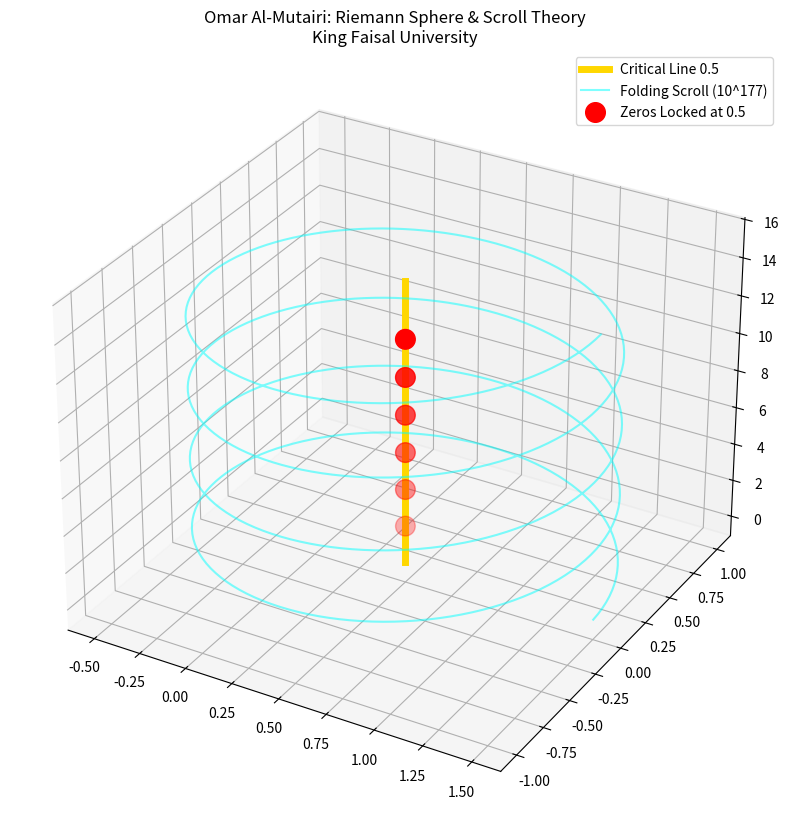

Here is the Python script that generated this plot:
import numpy as np
import matplotlib.pyplot as plt
from mpl_toolkits.mplot3d import Axes3D
import matplotlib
matplotlib.use('Agg') 

fig = plt.figure(figsize=(10, 10))
ax = fig.add_subplot(111, projection='3d')

z = np.linspace(0, 15, 100)
ax.plot(np.zeros(100)+0.5, np.zeros(100), z, color='gold', linewidth=5, label='Critical Line 0.5')

t = np.linspace(0, 8*np.pi, 500)
z_scroll = np.linspace(0, 15, 500)
r = 1.0 
x = 0.5 + r * np.cos(t)
y = r * np.sin(t)
ax.plot(x, y, z_scroll, color='cyan', alpha=0.5, label='Folding Scroll (10^177)')

z_zeros = np.arange(2, 14, 2)
ax.scatter(np.zeros(len(z_zeros))+0.5, np.zeros(len(z_zeros)), z_zeros, color='red', s=200, label='Zeros Locked at 0.5')

ax.set_title("Omar Al-Mutairi: Riemann Sphere & Scroll Theory\nKing Faisal University", fontsize=12)
ax.legend()

plt.savefig('omar_proof_vision.png', dpi=300)
print("✅ Done! File saved as omar_proof_vision.png")
